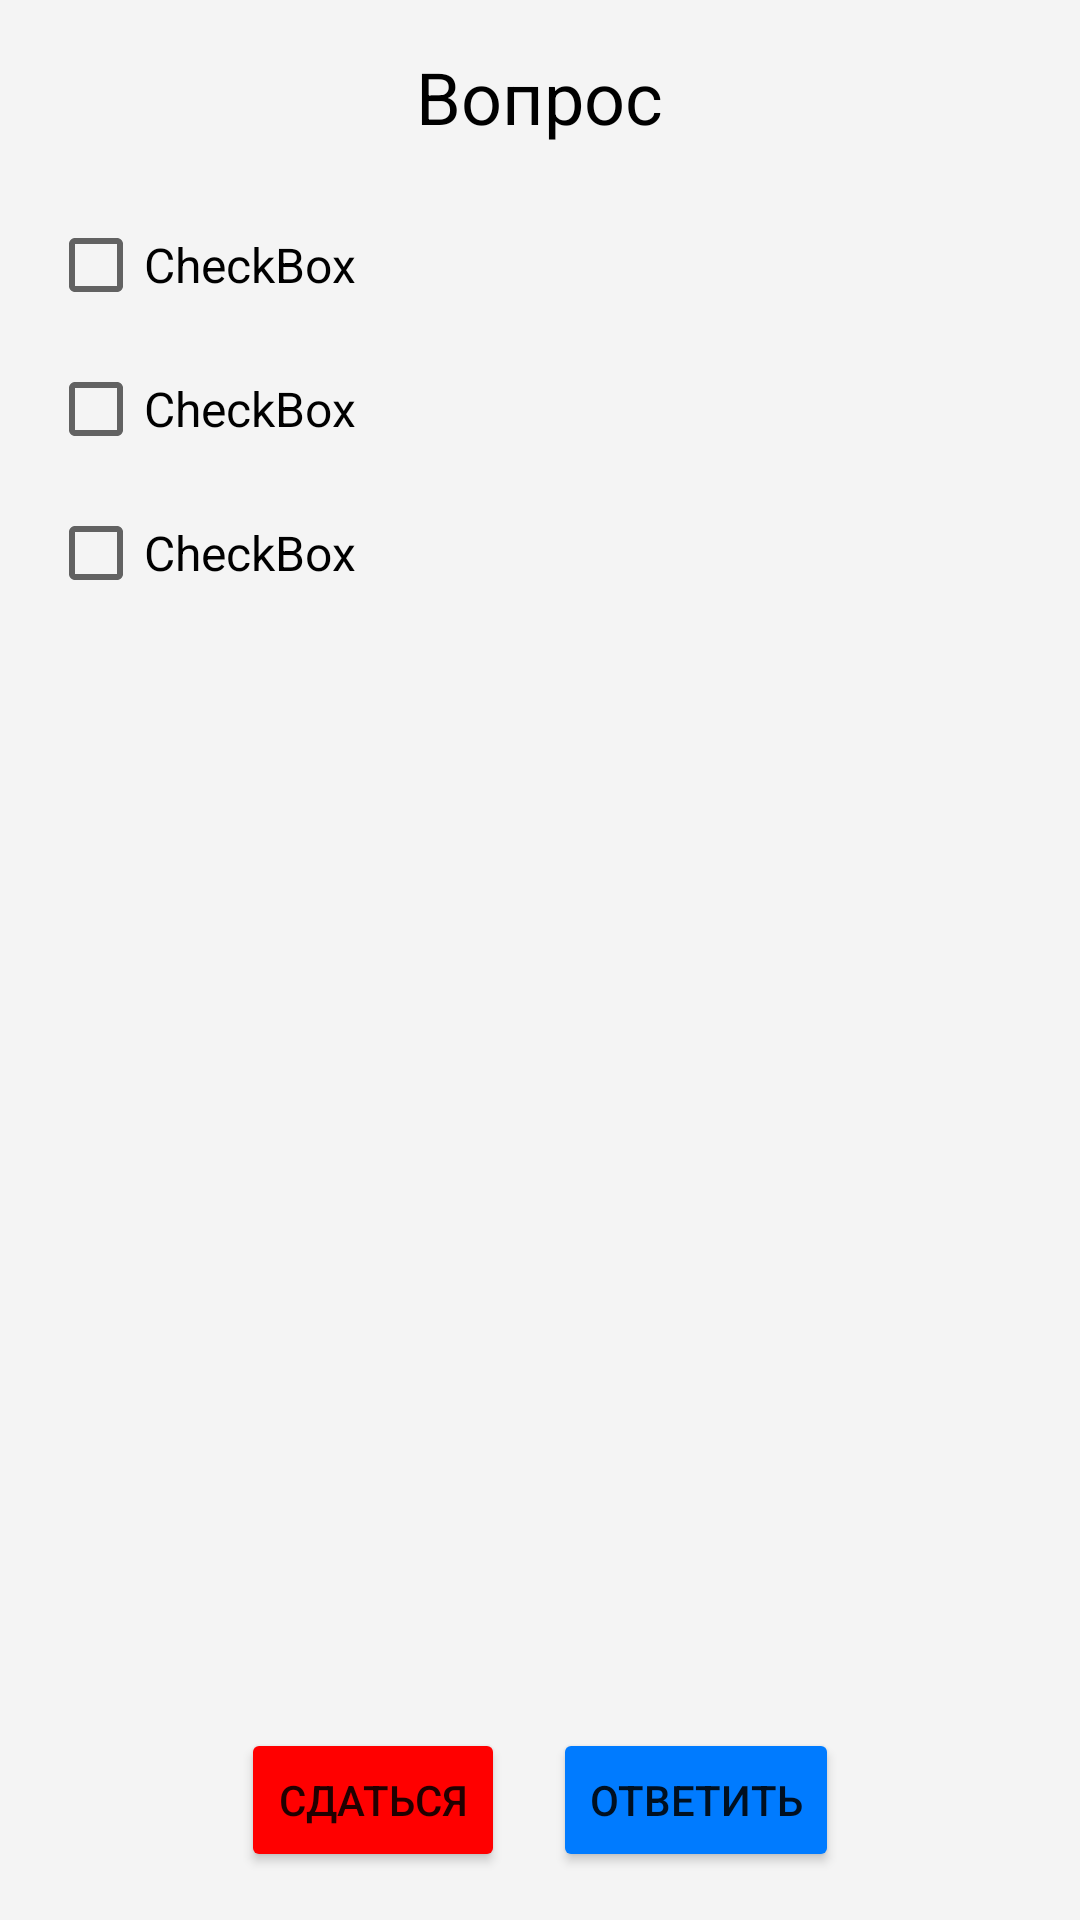

Here is an Android app screen rendered from its layout file. Give the layout XML and the strings, colors and styles it references.
<!-- AndroidManifest.xml: application theme AppTheme -->
<!-- res/layout/activity_test.xml -->
<?xml version="1.0" encoding="utf-8"?>
<androidx.constraintlayout.widget.ConstraintLayout xmlns:android="http://schemas.android.com/apk/res/android"
    xmlns:app="http://schemas.android.com/apk/res-auto"
    xmlns:tools="http://schemas.android.com/tools"
    android:layout_width="match_parent"
    android:layout_height="match_parent"
    tools:context=".TestActivity">
    <LinearLayout
        android:layout_width="match_parent"
        android:layout_height="match_parent"
        android:orientation="vertical"
        android:padding="16dp">

        <TextView
            android:id="@+id/title_test_actvity"
            android:layout_width="wrap_content"
            android:layout_height="wrap_content"
            android:layout_gravity="center"
            android:layout_marginBottom="16dp"
            android:text="Вопрос"
            android:textColor="#000"
            android:textSize="24sp" />

        <LinearLayout
            android:layout_width="match_parent"
            android:layout_height="match_parent"
            android:layout_weight="1"
            android:orientation="vertical">

            <CheckBox
                android:id="@+id/ans_1"
                android:layout_width="match_parent"
                android:layout_height="wrap_content"
                android:text="CheckBox"
                android:textSize="16sp" />

            <CheckBox
                android:id="@+id/ans_2"
                android:layout_width="match_parent"
                android:layout_height="wrap_content"
                android:text="CheckBox"
                android:textSize="16sp" />

            <CheckBox
                android:id="@+id/ans_3"
                android:layout_width="match_parent"
                android:layout_height="wrap_content"
                android:text="CheckBox"
                android:textSize="16sp" />
        </LinearLayout>

        <LinearLayout
            android:layout_width="match_parent"
            android:gravity="center"
            android:layout_marginTop="16dp"
            android:layout_height="wrap_content"

            android:orientation="horizontal">
            <Button
                android:layout_width="wrap_content"
                android:layout_height="wrap_content"
                android:text="Сдаться"
                android:layout_marginRight="16dp"
                android:backgroundTint="#f00"/>

            <Button
                android:id="@+id/add_answer_btn"
                android:layout_width="wrap_content"
                android:layout_height="wrap_content"
                android:backgroundTint="#007bff"
                android:text="Ответить" />
        </LinearLayout>
    </LinearLayout>

</androidx.constraintlayout.widget.ConstraintLayout>
<!-- resources referenced by this layout -->
<resources>
  <style name="AppTheme" parent="Theme.MaterialComponents.Light.NoActionBar">
          
          <item name="colorPrimary">@color/colorPrimary</item>
          <item name="colorPrimaryDark">@color/colorPrimaryDark</item>
          <item name="colorAccent">@color/colorAccent</item>
          <item name="android:windowBackground">@color/windowBack</item>
  
          <item name="android:windowSharedElementEnterTransition" tools:ignore="NewApi">
              @transition/card_transition
          </item>
          <item name="android:windowSharedElementExitTransition" tools:ignore="NewApi">
              @transition/card_transition
          </item>
      </style>
  <color name="colorPrimary">#3a3535</color>
  <color name="colorPrimaryDark">#232020</color>
  <color name="colorAccent">#ff7315</color>
  <color name="windowBack">#f4f4f4</color>
</resources>
